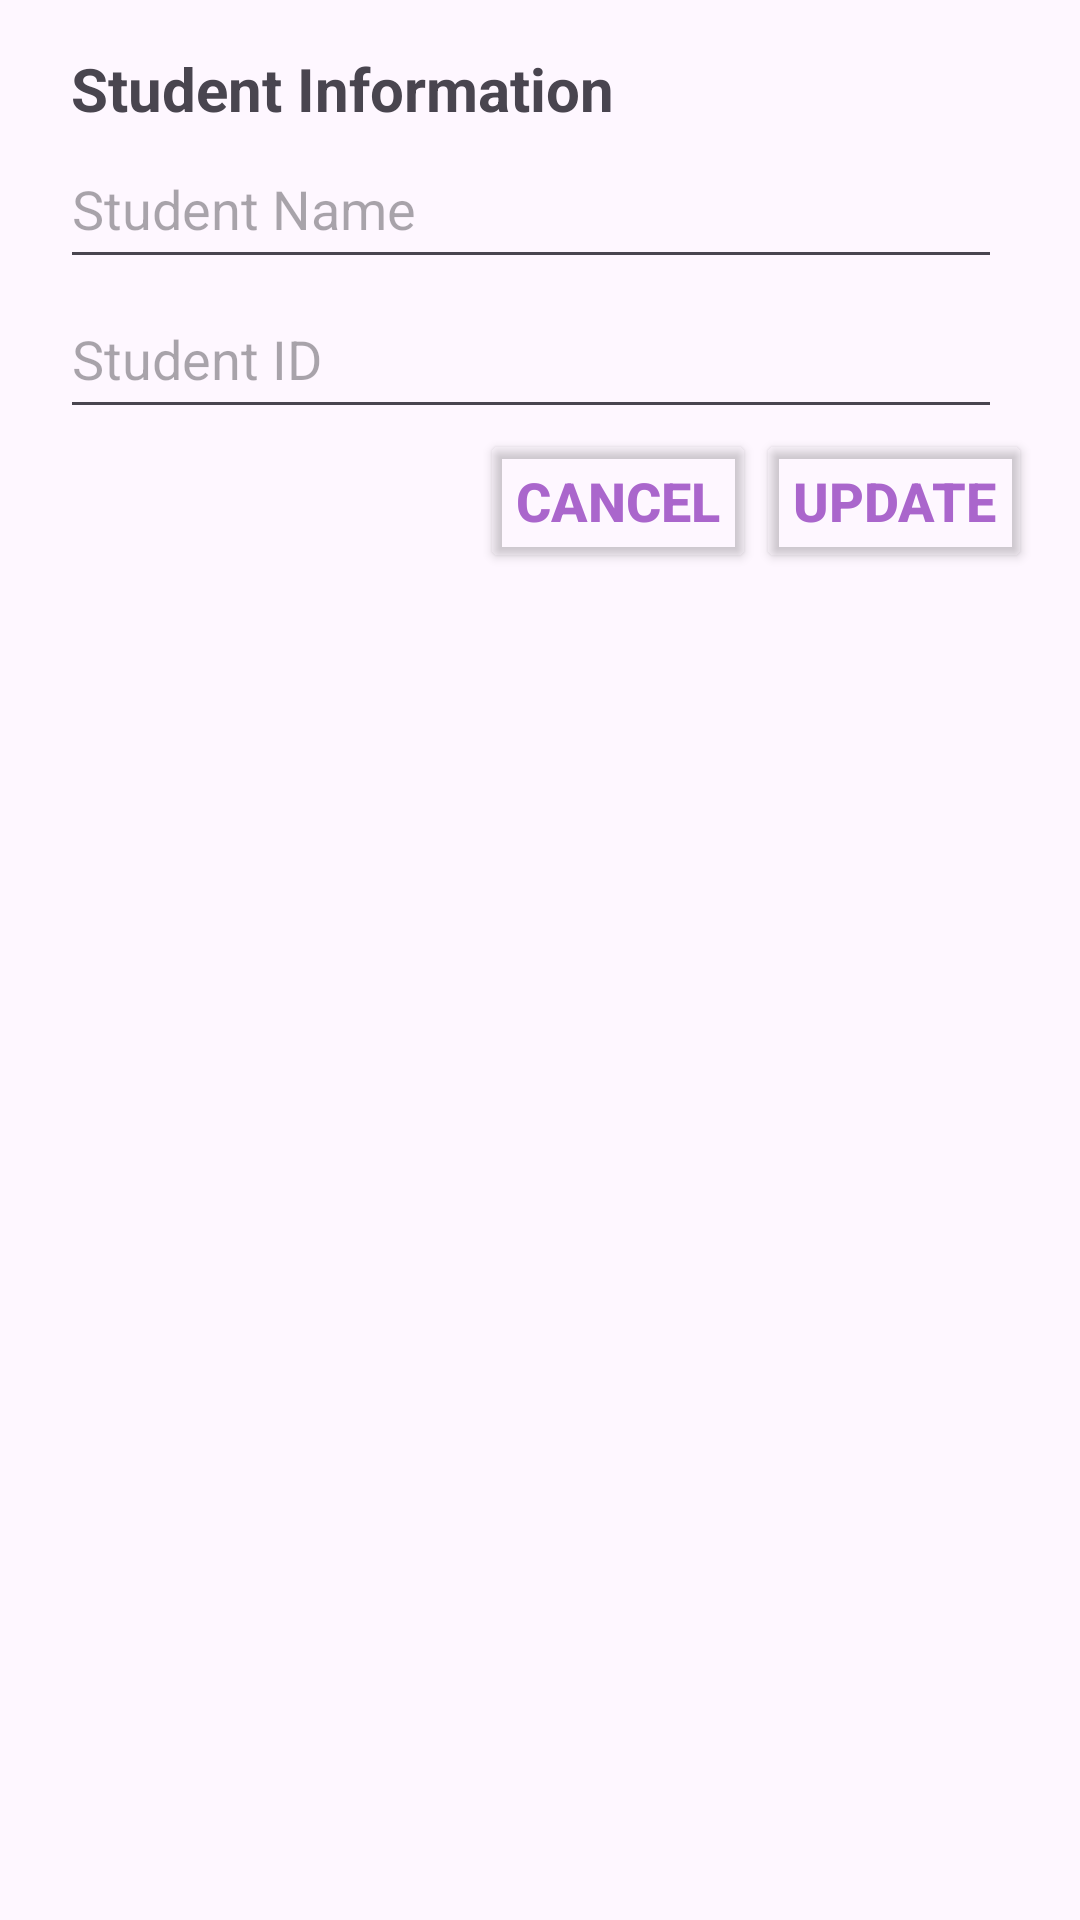

The Android layout XML behind this screen, and the referenced resources:
<!-- AndroidManifest.xml: application theme Theme.StudentMan -->
<!-- res/layout/update_student.xml -->
<?xml version="1.0" encoding="utf-8"?>
<androidx.constraintlayout.widget.ConstraintLayout
        xmlns:android="http://schemas.android.com/apk/res/android"
        xmlns:app="http://schemas.android.com/apk/res-auto"
        android:layout_width="match_parent"
        android:layout_height="match_parent"
        android:paddingVertical="16dp"
        android:paddingStart="20dp"
        android:paddingEnd="16dp"
        android:id="@+id/update_student"
>

    <TextView
            android:id="@+id/title"
            android:text="@string/student_information"
            android:layout_width="match_parent"
            android:layout_height="wrap_content"
            app:layout_constraintTop_toTopOf="parent"
            android:textSize="20sp"
            android:textStyle="bold"
            android:layout_marginStart="3.5dp"
    />

    <EditText
            android:id="@+id/edit_student_name"
            android:hint="@string/student_new_name"
            android:autofillHints="@string/student_new_name"
            android:layout_width="match_parent"
            android:layout_height="50dp"
            android:inputType="text"
            android:layout_marginEnd="10dp"
            app:layout_constraintTop_toBottomOf="@id/title"
    />

    <EditText
            android:id="@+id/edit_student_id"
            android:hint="@string/student_id"
            android:autofillHints="@string/student_id"
            android:layout_width="match_parent"
            android:layout_height="50dp"
            android:inputType="text"
            android:layout_marginEnd="10dp"
            app:layout_constraintTop_toBottomOf="@id/edit_student_name"
    />

    <Button
            android:id="@+id/btn_cancel"
            android:text="@string/cancel"
            android:textColor="@android:color/holo_purple"
            android:textAlignment="center"
            android:textStyle="bold"
            android:textSize="18sp"
            android:layout_width="wrap_content"
            android:layout_height="wrap_content"
            app:layout_constraintTop_toBottomOf="@id/edit_student_id"
            app:layout_constraintEnd_toStartOf="@id/btn_update"
            android:backgroundTint="@android:color/transparent"
    />

    <Button
            android:id="@+id/btn_update"
            android:text="@string/update"
            android:textColor="@android:color/holo_purple"
            android:textAlignment="center"
            android:textStyle="bold"
            android:textSize="18sp"
            android:layout_width="wrap_content"
            android:layout_height="wrap_content"
            app:layout_constraintTop_toBottomOf="@id/edit_student_id"
            app:layout_constraintEnd_toEndOf="parent"
            android:backgroundTint="@android:color/transparent"
    />

</androidx.constraintlayout.widget.ConstraintLayout>
<!-- resources referenced by this layout -->
<resources>
  <string name="cancel">Cancel</string>
  <string name="student_id">Student ID</string>
  <string name="student_information">Student Information</string>
  <string name="student_new_name">Student Name</string>
  <string name="update">Update</string>
  <style name="Theme.StudentMan" parent="Base.Theme.StudentMan" />
  <style name="Base.Theme.StudentMan" parent="Theme.Material3.DayNight">
          
          
      </style>
</resources>
